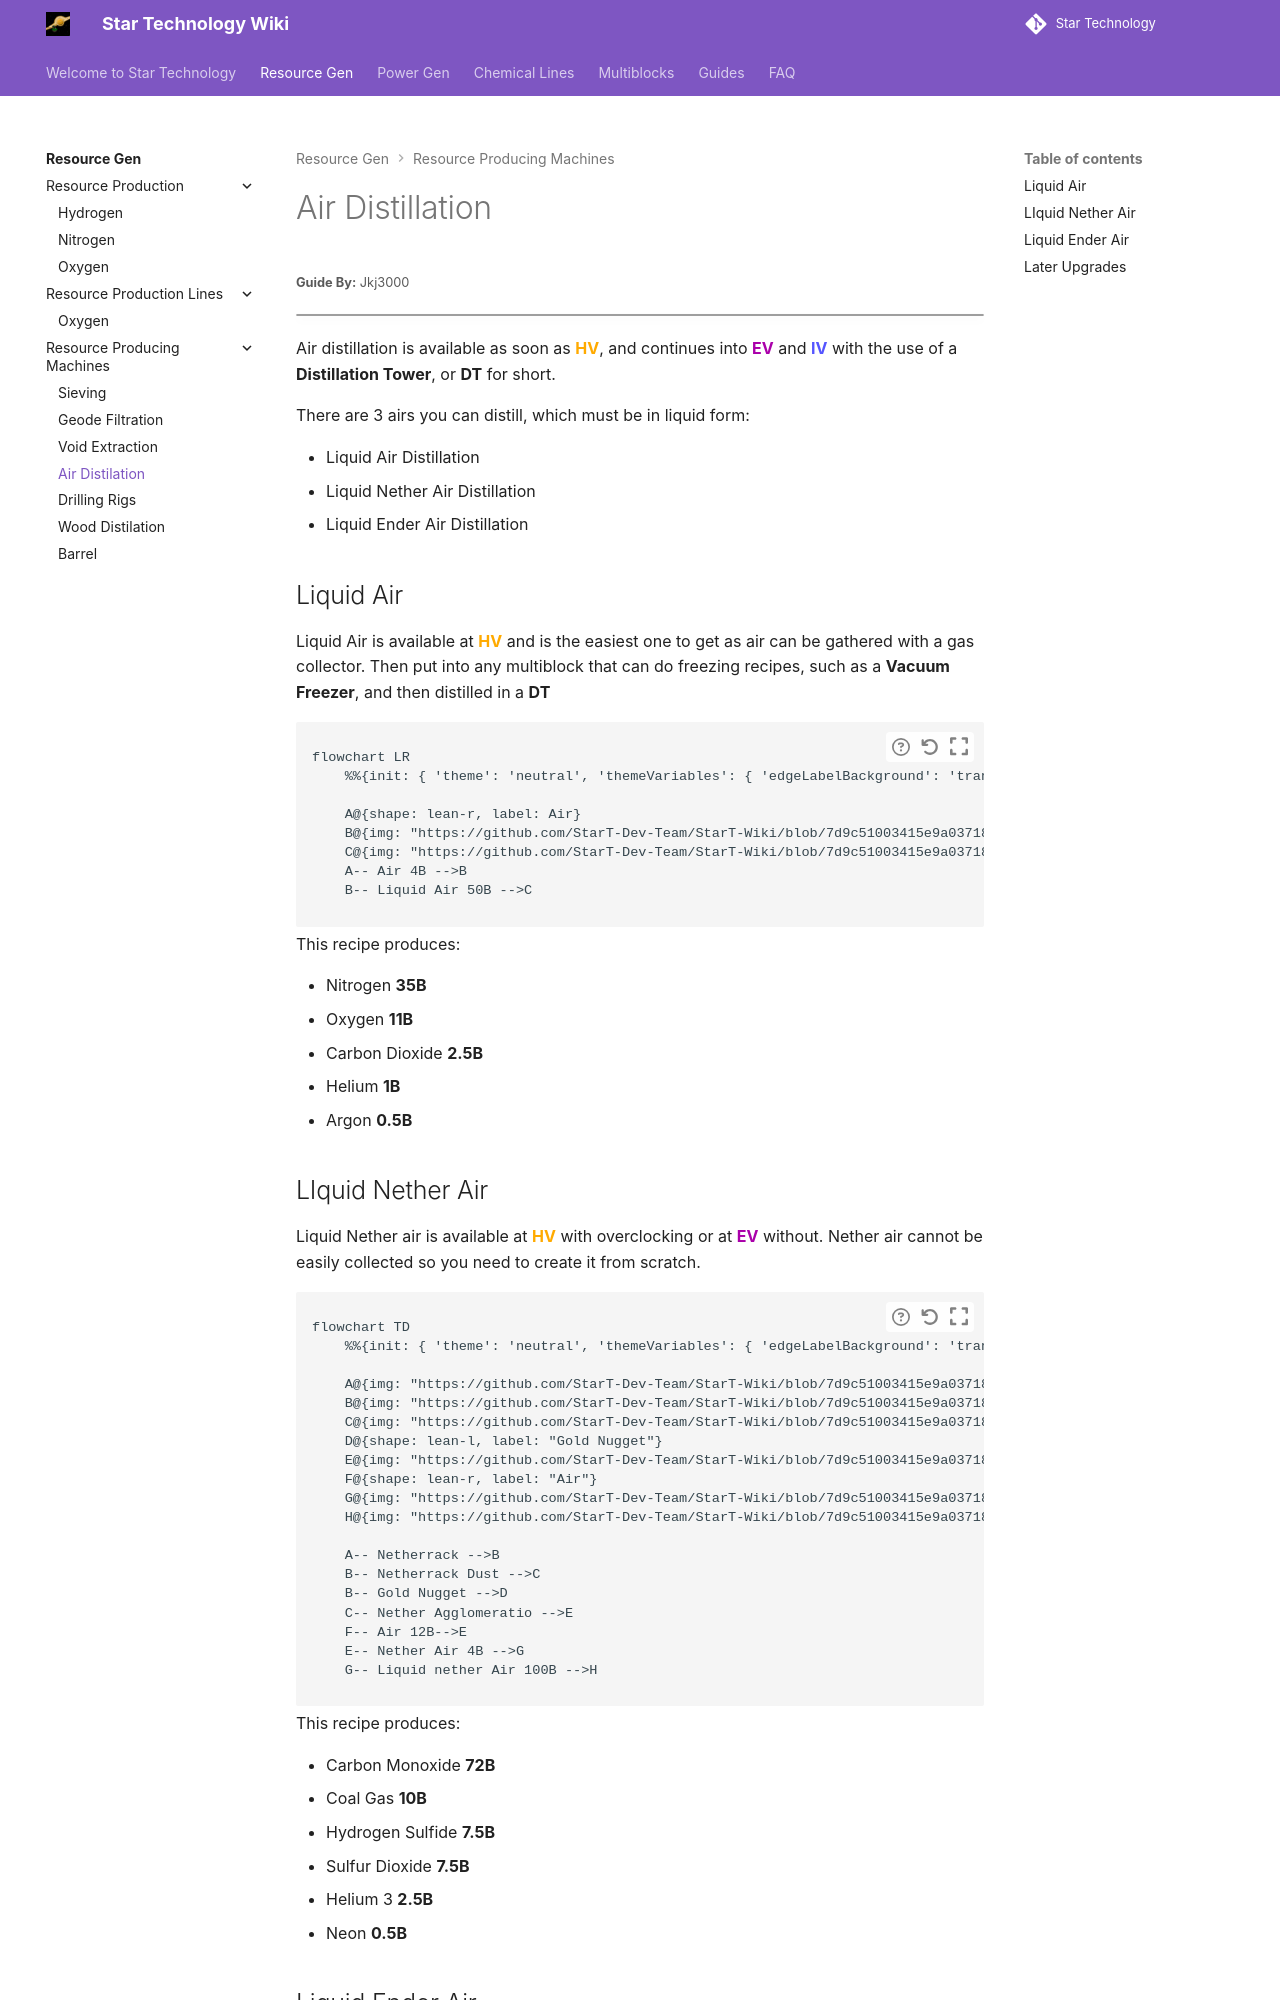

repository: StarT-Dev-Team/StarT-Wiki · page: Resources/Resource-Production-Machines-Lines/Air-Distilation/index.html · generator: mkdocs

---
title: Air Distillation
author: Jkj3000
---
# Air Distillation
<small>**Guide By:** Jkj3000</small>

!!! quote ""

Air distillation is available as soon as <HV>**HV**</HV>, and continues into <EV>**EV**</EV> and <IV>**IV**</IV> with the use of a **Distillation Tower**, or **DT** for short. 

There are 3 airs you can distill, which must be in liquid form:

- Liquid Air Distillation
- Liquid Nether Air Distillation
- Liquid Ender Air Distillation

## Liquid Air

Liquid Air is available at <HV>**HV**</HV> and is the easiest one to get as air can be gathered with a gas collector. Then put into any multiblock that can do freezing recipes, such as a **Vacuum Freezer**, and then distilled in a **DT**

```mermaid { data-search-exclude }
flowchart LR
    %%{init: { 'theme': 'neutral', 'themeVariables': { 'edgeLabelBackground': 'transparent', 'secondaryColor': 'transparent', 'tertiaryColor': 'transparent', 'labelBkgBackground' : 'transparent' }}}%%

    A@{shape: lean-r, label: Air}
    B@{img: "https://github.com/StarT-Dev-Team/StarT-Wiki/blob/7d9c51003415e9a037184d338acf80c3aadce7fb/docs/Resources/Resource-Production-Machines-Lines/AirDistillation_img/vacuum_freezer_liquid_air.png?raw=true", pos: "t", label: "Vacuum Freezer", h: 200, constraint: "on"}
    C@{img: "https://github.com/StarT-Dev-Team/StarT-Wiki/blob/7d9c51003415e9a037184d338acf80c3aadce7fb/docs/Resources/Resource-Production-Machines-Lines/AirDistillation_img/distillation_tower_distill_liquid_air.png?raw=true", pos: "t", label: "Distillation Tower", h: 400, constraint: "on"}
    A-- Air 4B -->B
    B-- Liquid Air 50B -->C
```
This recipe produces:

- Nitrogen **35B**
- Oxygen **11B**
- Carbon Dioxide **2.5B**
- Helium **1B**
- Argon **0.5B**

## LIquid Nether Air

Liquid Nether air is available at <HV>**HV**</HV> with overclocking or at <EV>**EV**</EV> without.
Nether air cannot be easily collected so you need to create it from scratch. 

```mermaid { data-search-exclude }
flowchart TD
    %%{init: { 'theme': 'neutral', 'themeVariables': { 'edgeLabelBackground': 'transparent', 'secondaryColor': 'transparent', 'tertiaryColor': 'transparent', 'labelBkgBackground' : 'transparent' }}}%%

    A@{img: "https://github.com/StarT-Dev-Team/StarT-Wiki/blob/7d9c51003415e9a037184d338acf80c3aadce7fb/docs/Resources/Resource-Production-Machines-Lines/AirDistillation_img/large_chemical_reactor_easy_netherrack.png?raw=true", pos: "t", label: "Large Chemical Reactor", h: 200, constraint: "on"}
    B@{img: "https://github.com/StarT-Dev-Team/StarT-Wiki/blob/7d9c51003415e9a037184d338acf80c3aadce7fb/docs/Resources/Resource-Production-Machines-Lines/AirDistillation_img/macerator_macerate_netherrack.png?raw=true", pos: "t", label: "Macerator", h: 200, constraint: "on"}
    C@{img: "https://github.com/StarT-Dev-Team/StarT-Wiki/blob/7d9c51003415e9a037184d338acf80c3aadce7fb/docs/Resources/Resource-Production-Machines-Lines/AirDistillation_img/extractor_nether_agglomeration.png?raw=true", pos: "t", label: "Extractor", h: 200, constraint: "on"}
    D@{shape: lean-l, label: "Gold Nugget"}
    E@{img: "https://github.com/StarT-Dev-Team/StarT-Wiki/blob/7d9c51003415e9a037184d338acf80c3aadce7fb/docs/Resources/Resource-Production-Machines-Lines/AirDistillation_img/mixer_nether_air_mix.png?raw=true", pos: "t", label: "Mixer", h: 200, constraint: "on" }
    F@{shape: lean-r, label: "Air"}
    G@{img: "https://github.com/StarT-Dev-Team/StarT-Wiki/blob/7d9c51003415e9a037184d338acf80c3aadce7fb/docs/Resources/Resource-Production-Machines-Lines/AirDistillation_img/vacuum_freezer_liquid_nether_air.png?raw=true", pos: "t", label: "Vacuum Freezer", h: 200, constraint: "on"}
    H@{img: "https://github.com/StarT-Dev-Team/StarT-Wiki/blob/7d9c51003415e9a037184d338acf80c3aadce7fb/docs/Resources/Resource-Production-Machines-Lines/AirDistillation_img/distillation_tower_distill_liquid_nether_air.png?raw=true", pos: "t", label: "Distillation Tower", h: 400, constraint: "on"}

    A-- Netherrack -->B
    B-- Netherrack Dust -->C
    B-- Gold Nugget -->D
    C-- Nether Agglomeratio -->E
    F-- Air 12B-->E
    E-- Nether Air 4B -->G
    G-- Liquid nether Air 100B -->H
    
```
This recipe produces:

- Carbon Monoxide **72B**
- Coal Gas **10B**
- Hydrogen Sulfide **7.5B**
- Sulfur Dioxide **7.5B**
- Helium 3 **2.5B**
- Neon **0.5B**
